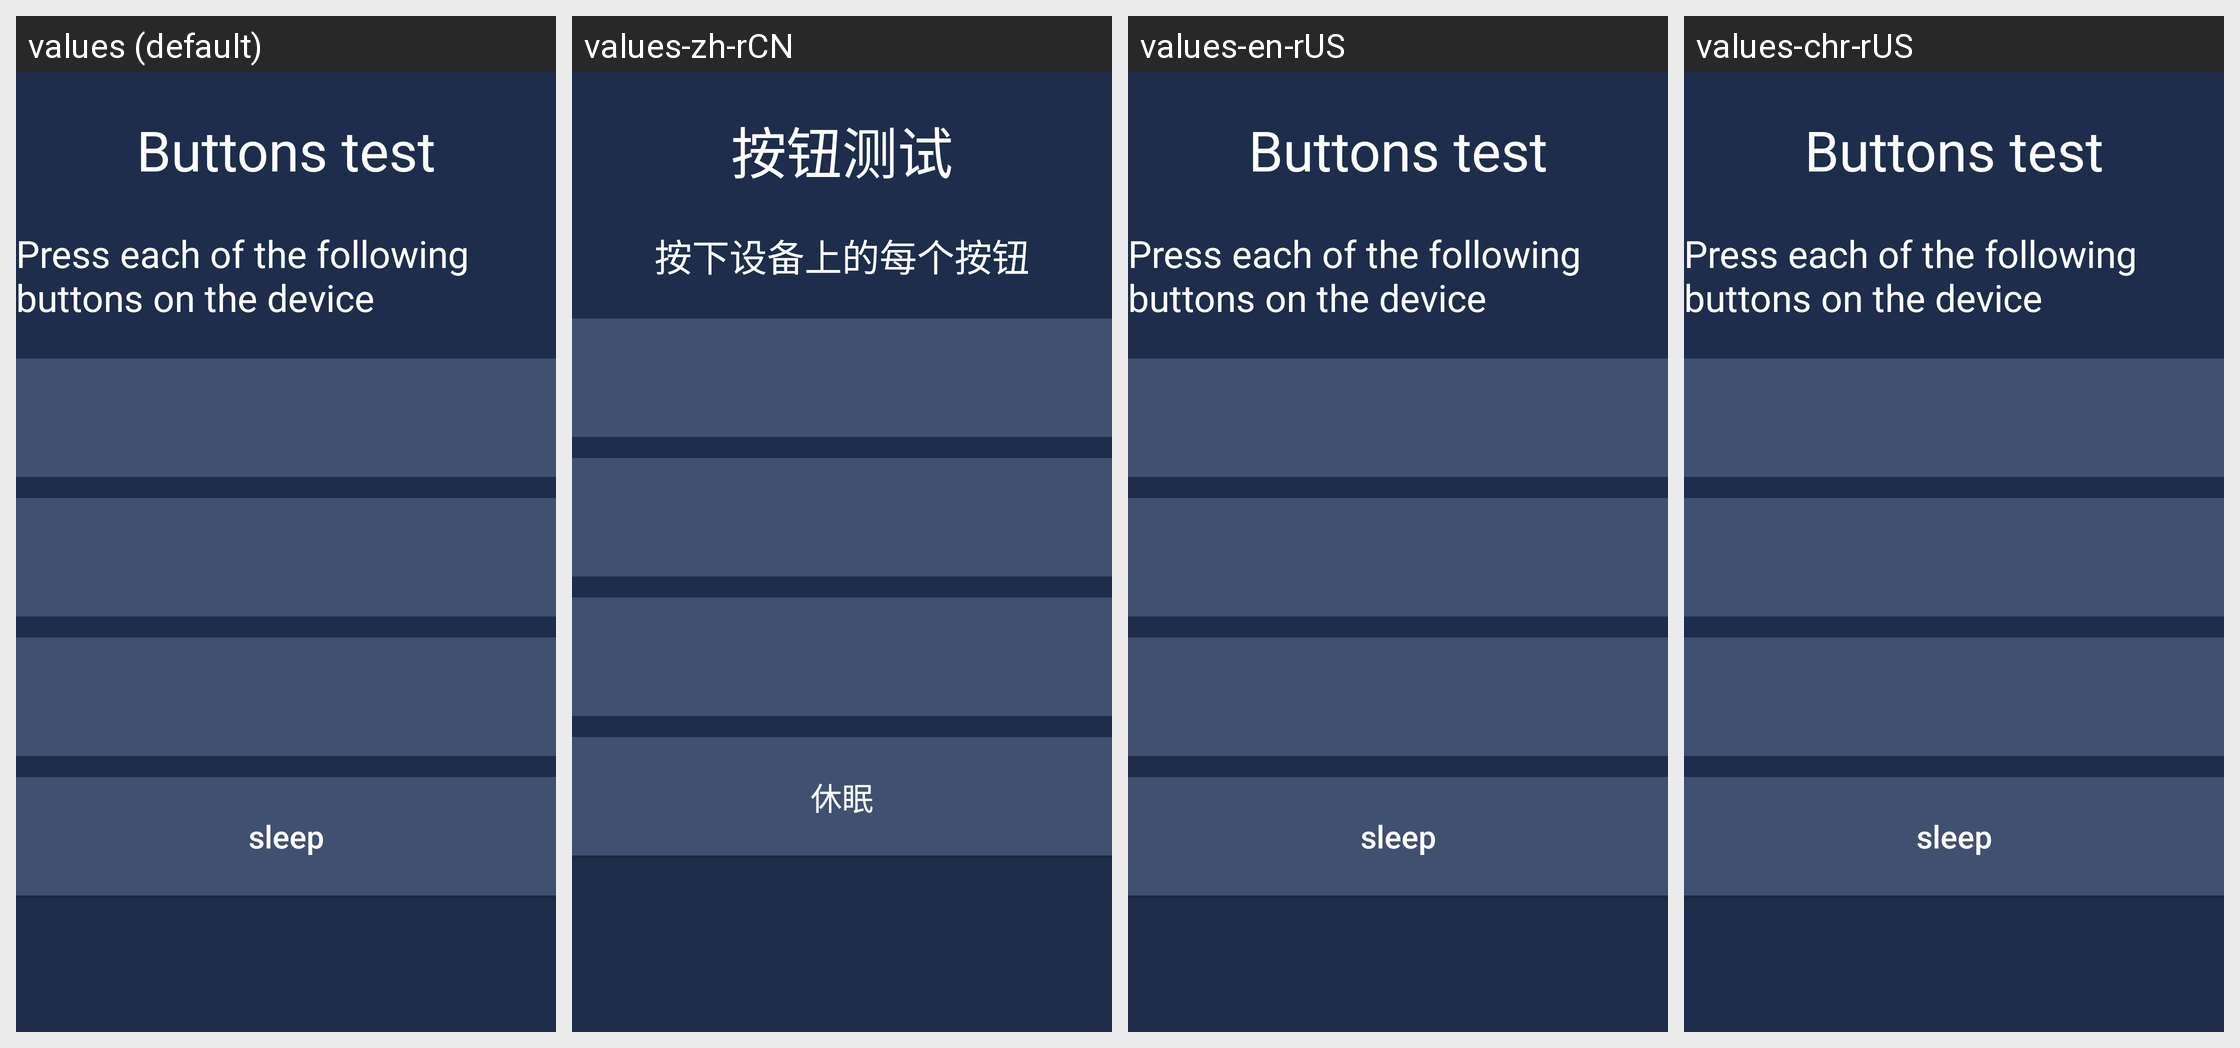

Here is an Android app screen in its default locale and in the app's own translations. Write out the translated-string differences for the strings that appear on this screen.
Android screen res/layout/activity_new_button.xml rendered under 4 locales, left to right: values (default), values-zh-rCN, values-en-rUS, values-chr-rUS. Device: Nexus 5 (rendered at 1080×1920; each locale shown at half size, 540×960, under a caption strip naming it); theme NoTitle.
Strings drawn on this screen, with the default value and each locale's value (text and hints the layout hard-codes, and strings that could not be matched under every locale, appear in the picture but are not listed):

buttons_tilename
  values: Buttons test
  values-zh-rCN: 按钮测试
  values-en-rUS: Buttons test
  values-chr-rUS: Buttons test

tile_masg
  values: Press each of the following buttons on the device
  values-zh-rCN: 按下设备上的每个按钮
  values-en-rUS: Press each of the following buttons on the device
  values-chr-rUS: Press each of the following buttons on the device

sleep
  values: sleep
  values-zh-rCN: 休眠
  values-en-rUS: sleep
  values-chr-rUS: sleep  [not translated; the default value is used]
